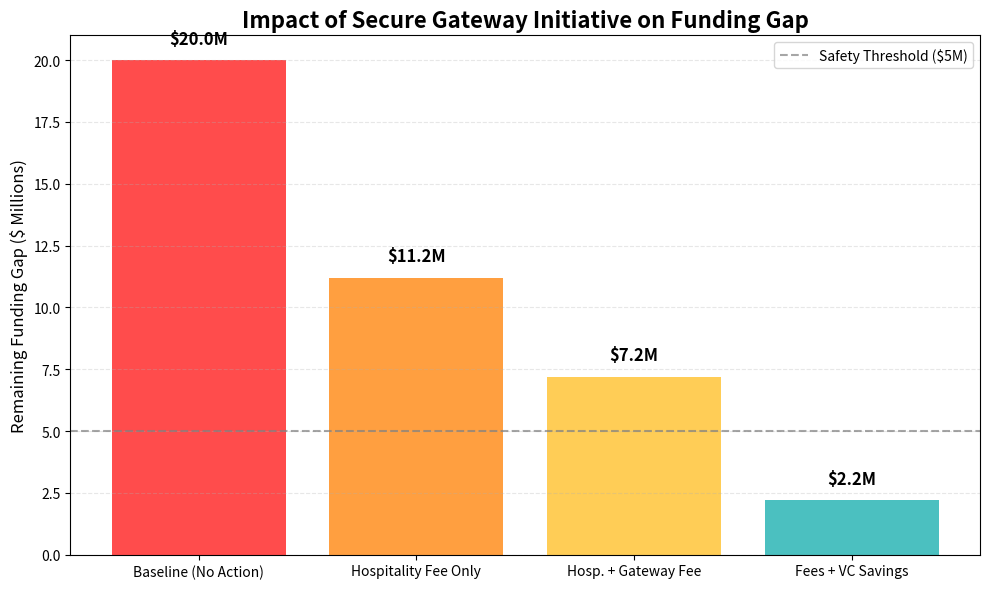

This chart was generated by the following Python code:
import matplotlib.pyplot as plt
import numpy as np

# Data
scenarios = ['Baseline (No Action)', 'Hospitality Fee Only', 'Hosp. + Gateway Fee', 'Fees + VC Savings']
gap_remaining = [20.0, 11.2, 7.2, 2.2]  # In Millions USD
colors = ['#FF4C4C', '#FF9F40', '#FFCD56', '#4BC0C0']  # Red, Orange, Yellow, Teal

# Plot
plt.figure(figsize=(10, 6))
bars = plt.bar(scenarios, gap_remaining, color=colors)

# Labels
plt.title('Impact of Secure Gateway Initiative on Funding Gap', fontsize=16, fontweight='bold')
plt.ylabel('Remaining Funding Gap ($ Millions)', fontsize=12)
plt.axhline(y=5.0, color='gray', linestyle='--', alpha=0.7, label='Safety Threshold ($5M)')
plt.grid(axis='y', linestyle='--', alpha=0.3)

# Value annotations
for bar in bars:
    height = bar.get_height()
    plt.text(bar.get_x() + bar.get_width()/2., height + 0.5,
             f'${height}M',
             ha='center', va='bottom', fontsize=12, fontweight='bold')

plt.legend()
plt.tight_layout()
plt.savefig('surcharge_impact_chart.png')
print("Chart generated: surcharge_impact_chart.png")
